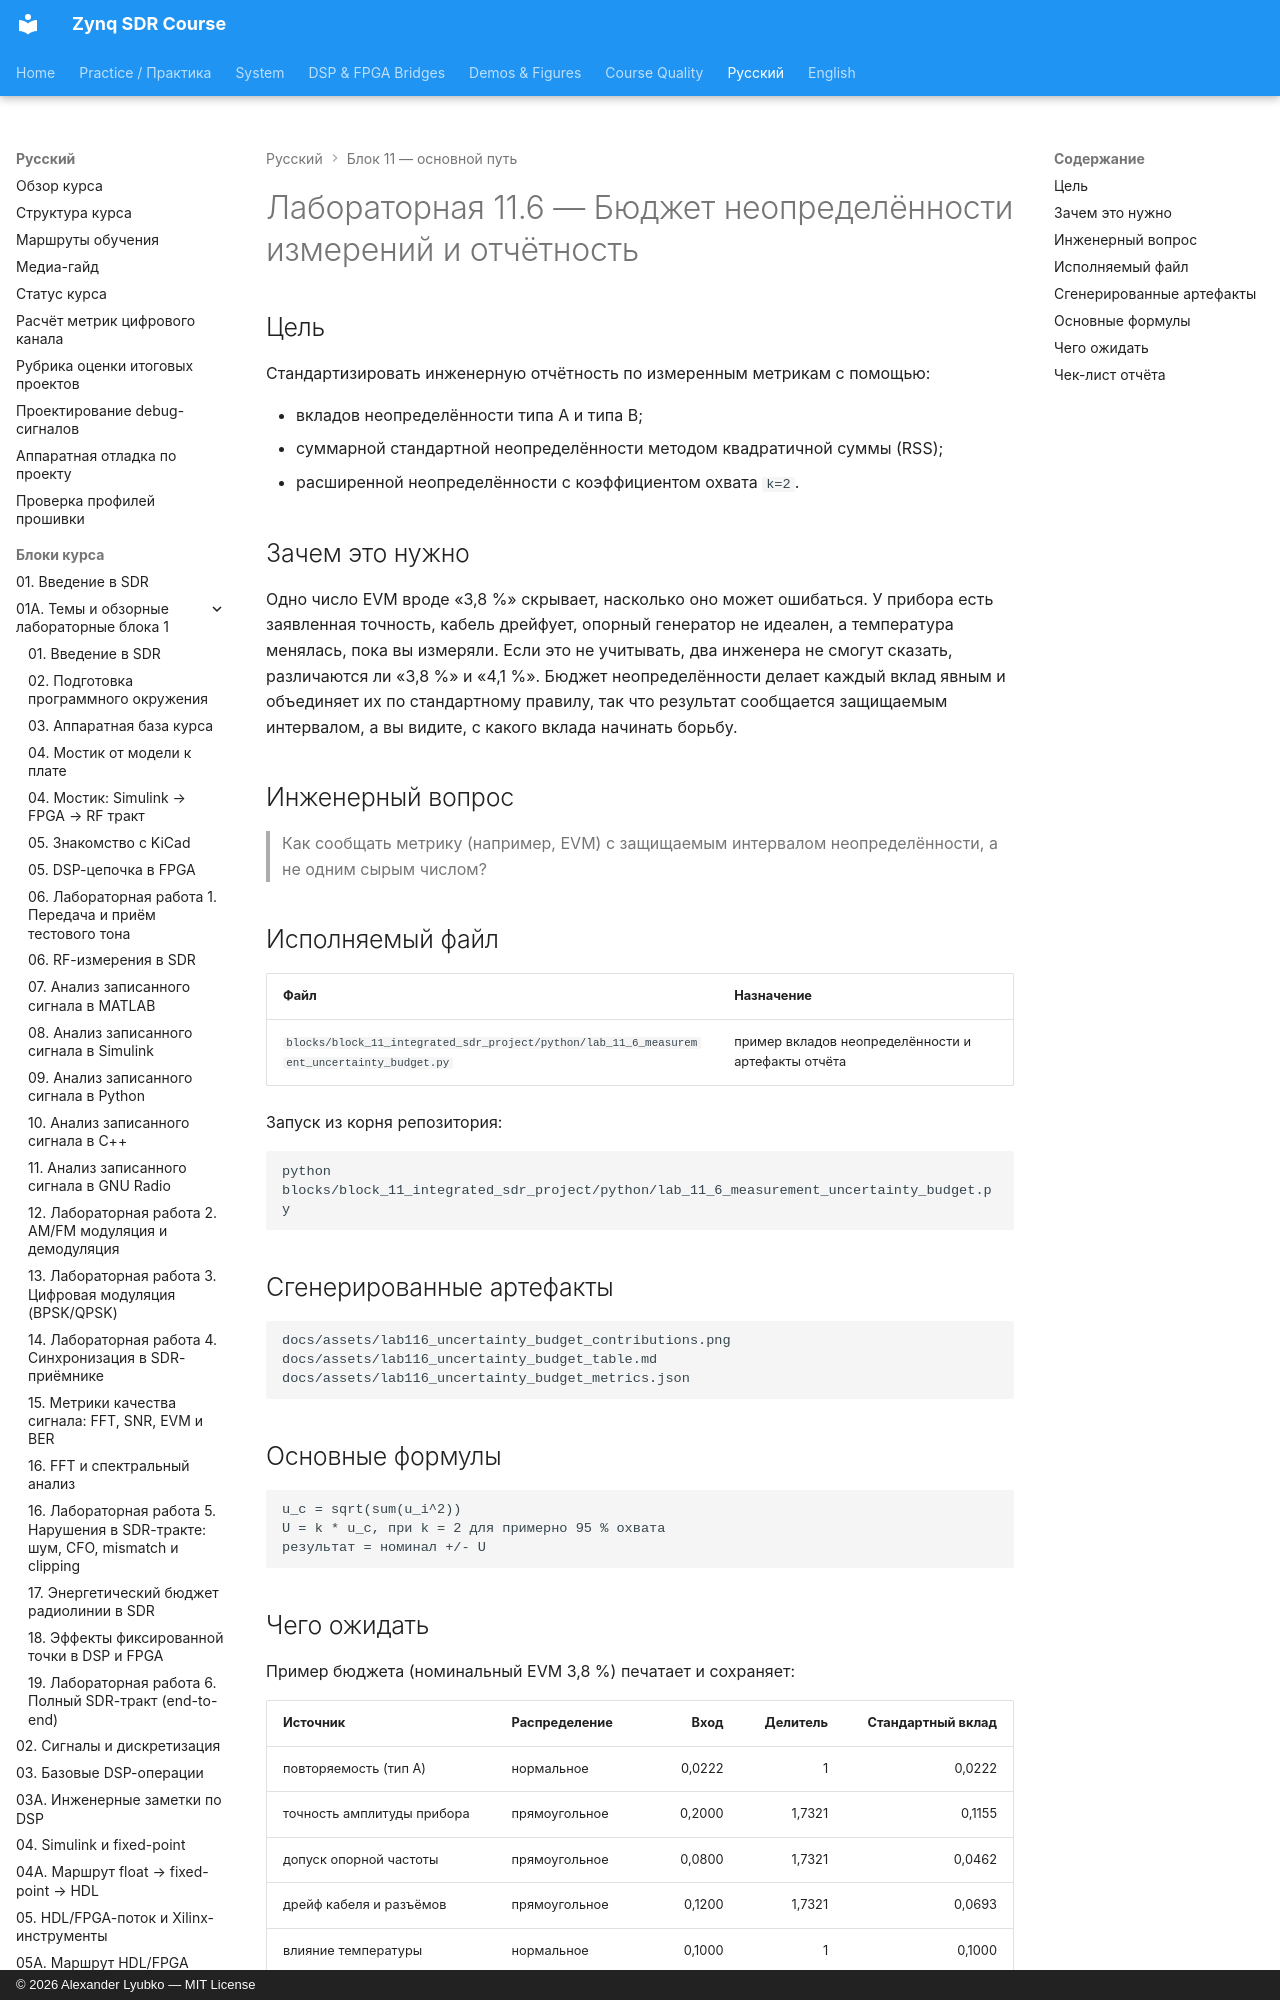

repository: Lay007/zynq-sdr-course · page: ru/labs/lab-11-6-measurement-uncertainty-budget/index.html · generator: mkdocs · copyright: © 2026 Alexander Lyubko — MIT License

# Лабораторная 11.6 — Бюджет неопределённости измерений и отчётность

## Цель

Стандартизировать инженерную отчётность по измеренным метрикам с помощью:

- вкладов неопределённости типа A и типа B;
- суммарной стандартной неопределённости методом квадратичной суммы (RSS);
- расширенной неопределённости с коэффициентом охвата `k=2`.
